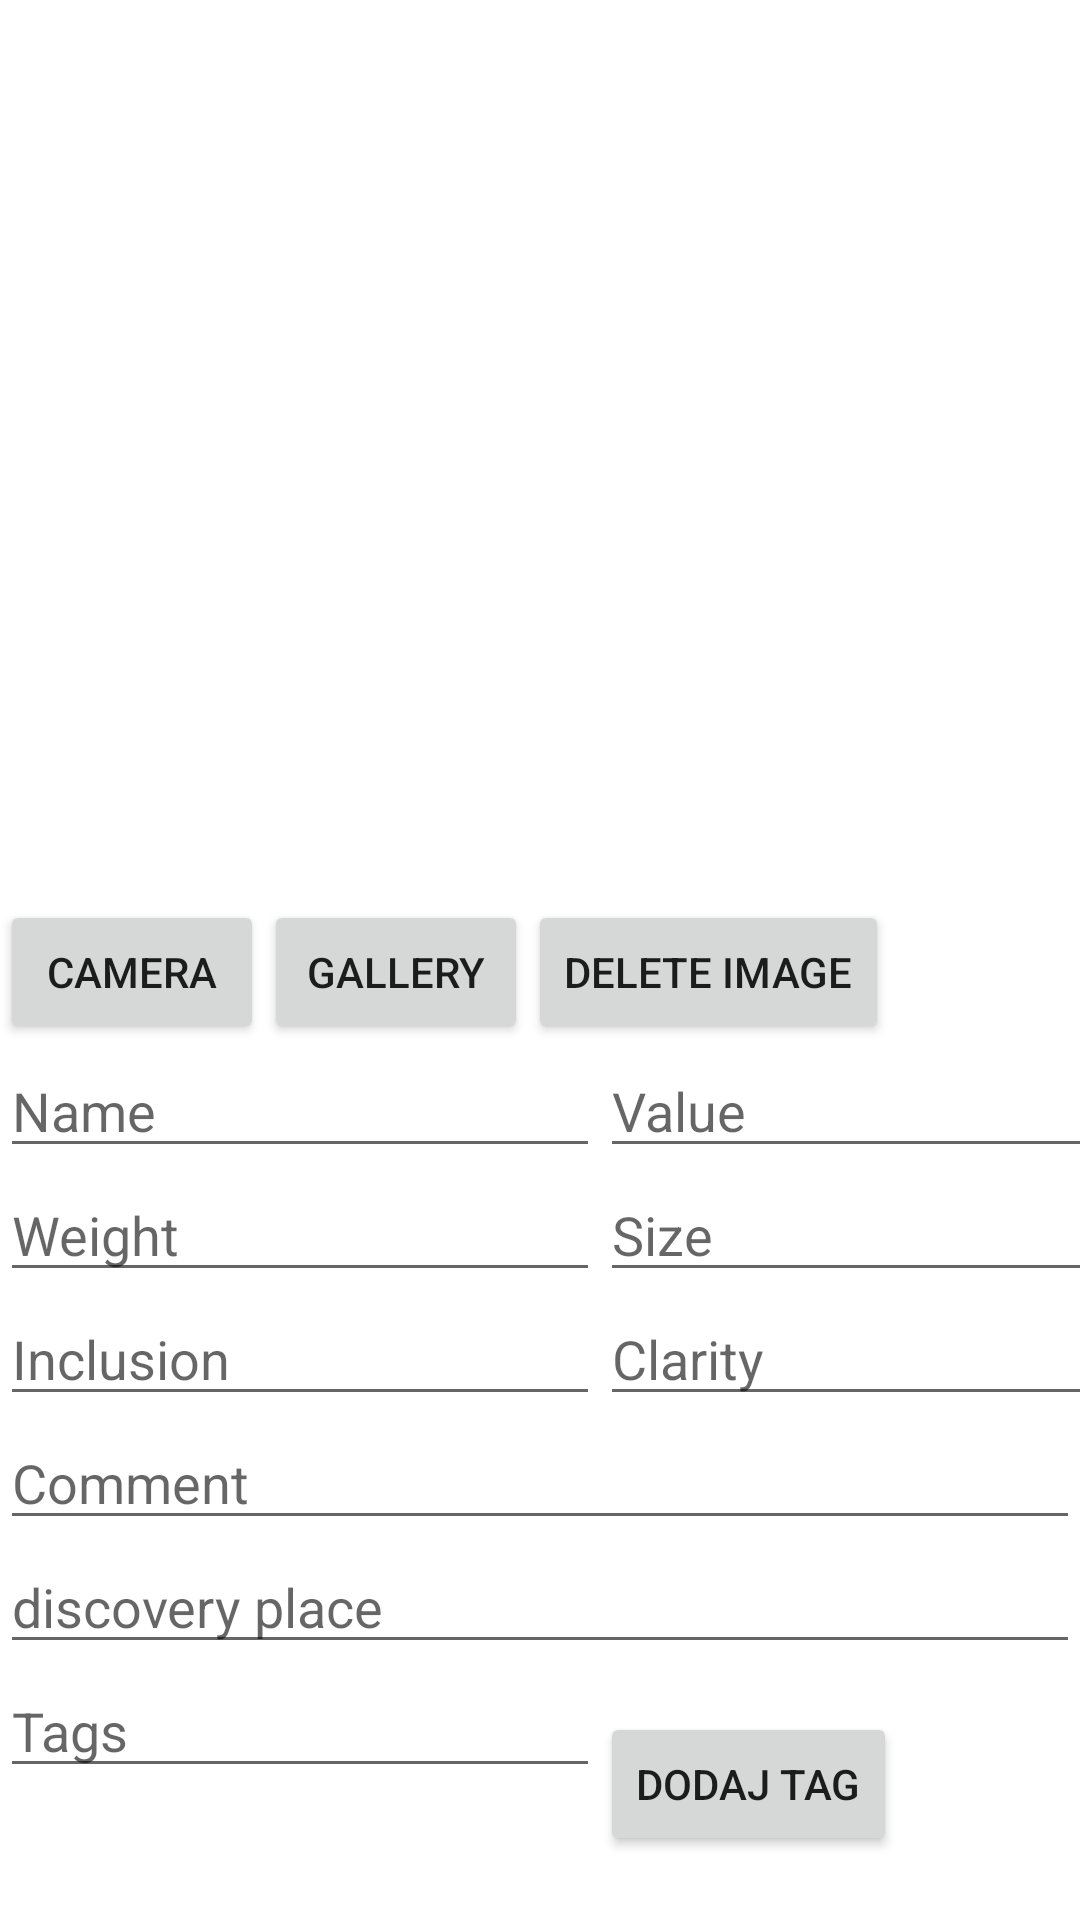

Reconstruct the res/layout file that produces this screen, plus the resources it refers to.
<!-- AndroidManifest.xml: application theme Theme.MineralIdentyficationApp -->
<!-- res/layout/activity_main_mineral.xml -->
<?xml version="1.0" encoding="utf-8"?>
<androidx.core.widget.NestedScrollView xmlns:android="http://schemas.android.com/apk/res/android"
    xmlns:app="http://schemas.android.com/apk/res-auto"
    xmlns:tools="http://schemas.android.com/tools"
    android:layout_width="match_parent"
    android:layout_height="match_parent"
    tools:context=".MainMineralActivity">

    <RelativeLayout
        android:layout_width="match_parent"
        android:layout_height="match_parent">

        <androidx.viewpager.widget.ViewPager
            android:id="@+id/imageViewPager"
            android:layout_width="match_parent"
            android:layout_height="300dp"
            android:layout_alignParentStart="true"
            android:layout_alignParentTop="true"
            android:layout_marginStart="0dp"
            android:layout_marginTop="0dp"
            android:contentDescription="images" />

        <LinearLayout
            android:layout_width="match_parent"
            android:layout_height="wrap_content"
            android:layout_below="@id/imageViewPager"
            android:orientation="vertical">

            <LinearLayout
                android:layout_width="match_parent"
                android:layout_height="match_parent">

                <Button
                    android:id="@+id/addImage"
                    android:layout_width="wrap_content"
                    android:layout_height="wrap_content"
                    android:text="camera" />

                <Button
                    android:id="@+id/addImageFromGallery"
                    android:layout_width="wrap_content"
                    android:layout_height="wrap_content"
                    android:text="gallery" />

                <Button
                    android:id="@+id/deleteImage"
                    android:layout_width="wrap_content"
                    android:layout_height="wrap_content"
                    android:text="delete image" />
            </LinearLayout>

            <LinearLayout
                android:layout_width="match_parent"
                android:layout_height="match_parent">

                <EditText
                    android:id="@+id/editTextName"
                    android:layout_width="200dp"
                    android:layout_height="wrap_content"
                    android:hint="Name" />

                <EditText
                    android:id="@+id/editTextValue"
                    android:layout_width="200dp"
                    android:layout_height="wrap_content"
                    android:hint="Value" />
            </LinearLayout>

            <LinearLayout
                android:layout_width="match_parent"
                android:layout_height="match_parent">

                <EditText
                    android:id="@+id/editTextWeight"
                    android:layout_width="200dp"
                    android:layout_height="wrap_content"
                    android:hint="Weight" />


                <EditText
                    android:id="@+id/editTextSize"
                    android:layout_width="200dp"
                    android:layout_height="wrap_content"
                    android:hint="Size" />
            </LinearLayout>

            <LinearLayout
                android:layout_width="match_parent"
                android:layout_height="match_parent">

                <EditText
                    android:id="@+id/editTextInclusion"
                    android:layout_width="200dp"
                    android:layout_height="wrap_content"
                    android:hint="Inclusion" />

                <EditText
                    android:id="@+id/editTextClarity"
                    android:layout_width="200dp"
                    android:layout_height="wrap_content"
                    android:hint="Clarity" />
            </LinearLayout>

            <EditText
                android:id="@+id/editTextComment"
                android:layout_width="match_parent"
                android:layout_height="wrap_content"
                android:hint="Comment"
                android:maxLines="3" />

            <EditText
                android:id="@+id/discoveryPlace"
                android:layout_width="match_parent"
                android:layout_height="wrap_content"
                android:hint="discovery place"
                android:maxLines="3" />

            <LinearLayout
                android:layout_width="wrap_content"
                android:layout_height="wrap_content">

                <EditText
                    android:id="@+id/editTextTags"
                    android:layout_width="200dp"
                    android:layout_height="wrap_content"
                    android:hint="Tags" />

                <Button
                    android:id="@+id/addTagButton"
                    android:layout_width="wrap_content"
                    android:layout_height="wrap_content"
                    android:layout_marginTop="16dp"
                    android:text="Dodaj tag" />
            </LinearLayout>

            <androidx.recyclerview.widget.RecyclerView
                android:id="@+id/recyclerView"
                android:layout_width="match_parent"
                android:layout_height="wrap_content"
                android:layout_below="@id/addTagButton"
                android:layout_marginTop="16dp"
                android:padding="16dp" />

            <Spinner
                android:id="@+id/spinnerMineralName"
                android:layout_width="match_parent"
                android:layout_height="wrap_content" />
            

            <TextView
                android:id="@+id/mineralNameTextView"
                android:layout_width="wrap_content"
                android:layout_height="wrap_content"
                android:text="mineral name"
                android:textSize="16sp" />

            <LinearLayout
                android:layout_width="match_parent"
                android:layout_height="match_parent">

                <TextView
                    android:id="@+id/mohsScaleTextView"
                    android:layout_width="wrap_content"
                    android:layout_height="wrap_content"
                    android:text="mineral name"
                    android:textSize="16sp" />

                <TextView
                    android:id="@+id/chemicalFormulaTextView"
                    android:layout_width="wrap_content"
                    android:layout_height="wrap_content"
                    android:text="mineral name"
                    android:textSize="16sp" />
            </LinearLayout>

            <TextView
                android:id="@+id/occurrencePlaceTextView"
                android:layout_width="wrap_content"
                android:layout_height="wrap_content"
                android:text="mineral name"
                android:textSize="16sp" />

            <LinearLayout
                android:layout_width="wrap_content"
                android:layout_height="wrap_content">

                <Button
                    android:id="@+id/saveMineral"
                    android:layout_width="wrap_content"
                    android:layout_height="wrap_content"
                    android:text="save" />

                <Button
                    android:id="@+id/deleteMineral"
                    android:layout_width="wrap_content"
                    android:layout_height="wrap_content"
                    android:text="delete" />
            </LinearLayout>
        </LinearLayout>
    </RelativeLayout>
</androidx.core.widget.NestedScrollView>
<!-- resources referenced by this layout -->
<resources>
  <style name="Theme.MineralIdentyficationApp" parent="Theme.MaterialComponents.DayNight.DarkActionBar">
          
          <item name="colorPrimary">@color/purple_500</item>
          <item name="colorPrimaryVariant">@color/purple_700</item>
          <item name="colorOnPrimary">@color/white</item>
          
          <item name="colorSecondary">@color/teal_200</item>
          <item name="colorSecondaryVariant">@color/teal_700</item>
          <item name="colorOnSecondary">@color/black</item>
          
          <item name="android:statusBarColor">?attr/colorPrimaryVariant</item>
          
      </style>
  <color name="purple_500">#FF6200EE</color>
  <color name="purple_700">#FF3700B3</color>
  <color name="white">#FFFFFFFF</color>
  <color name="teal_200">#FF03DAC5</color>
  <color name="teal_700">#FF018786</color>
  <color name="black">#FF000000</color>
</resources>
